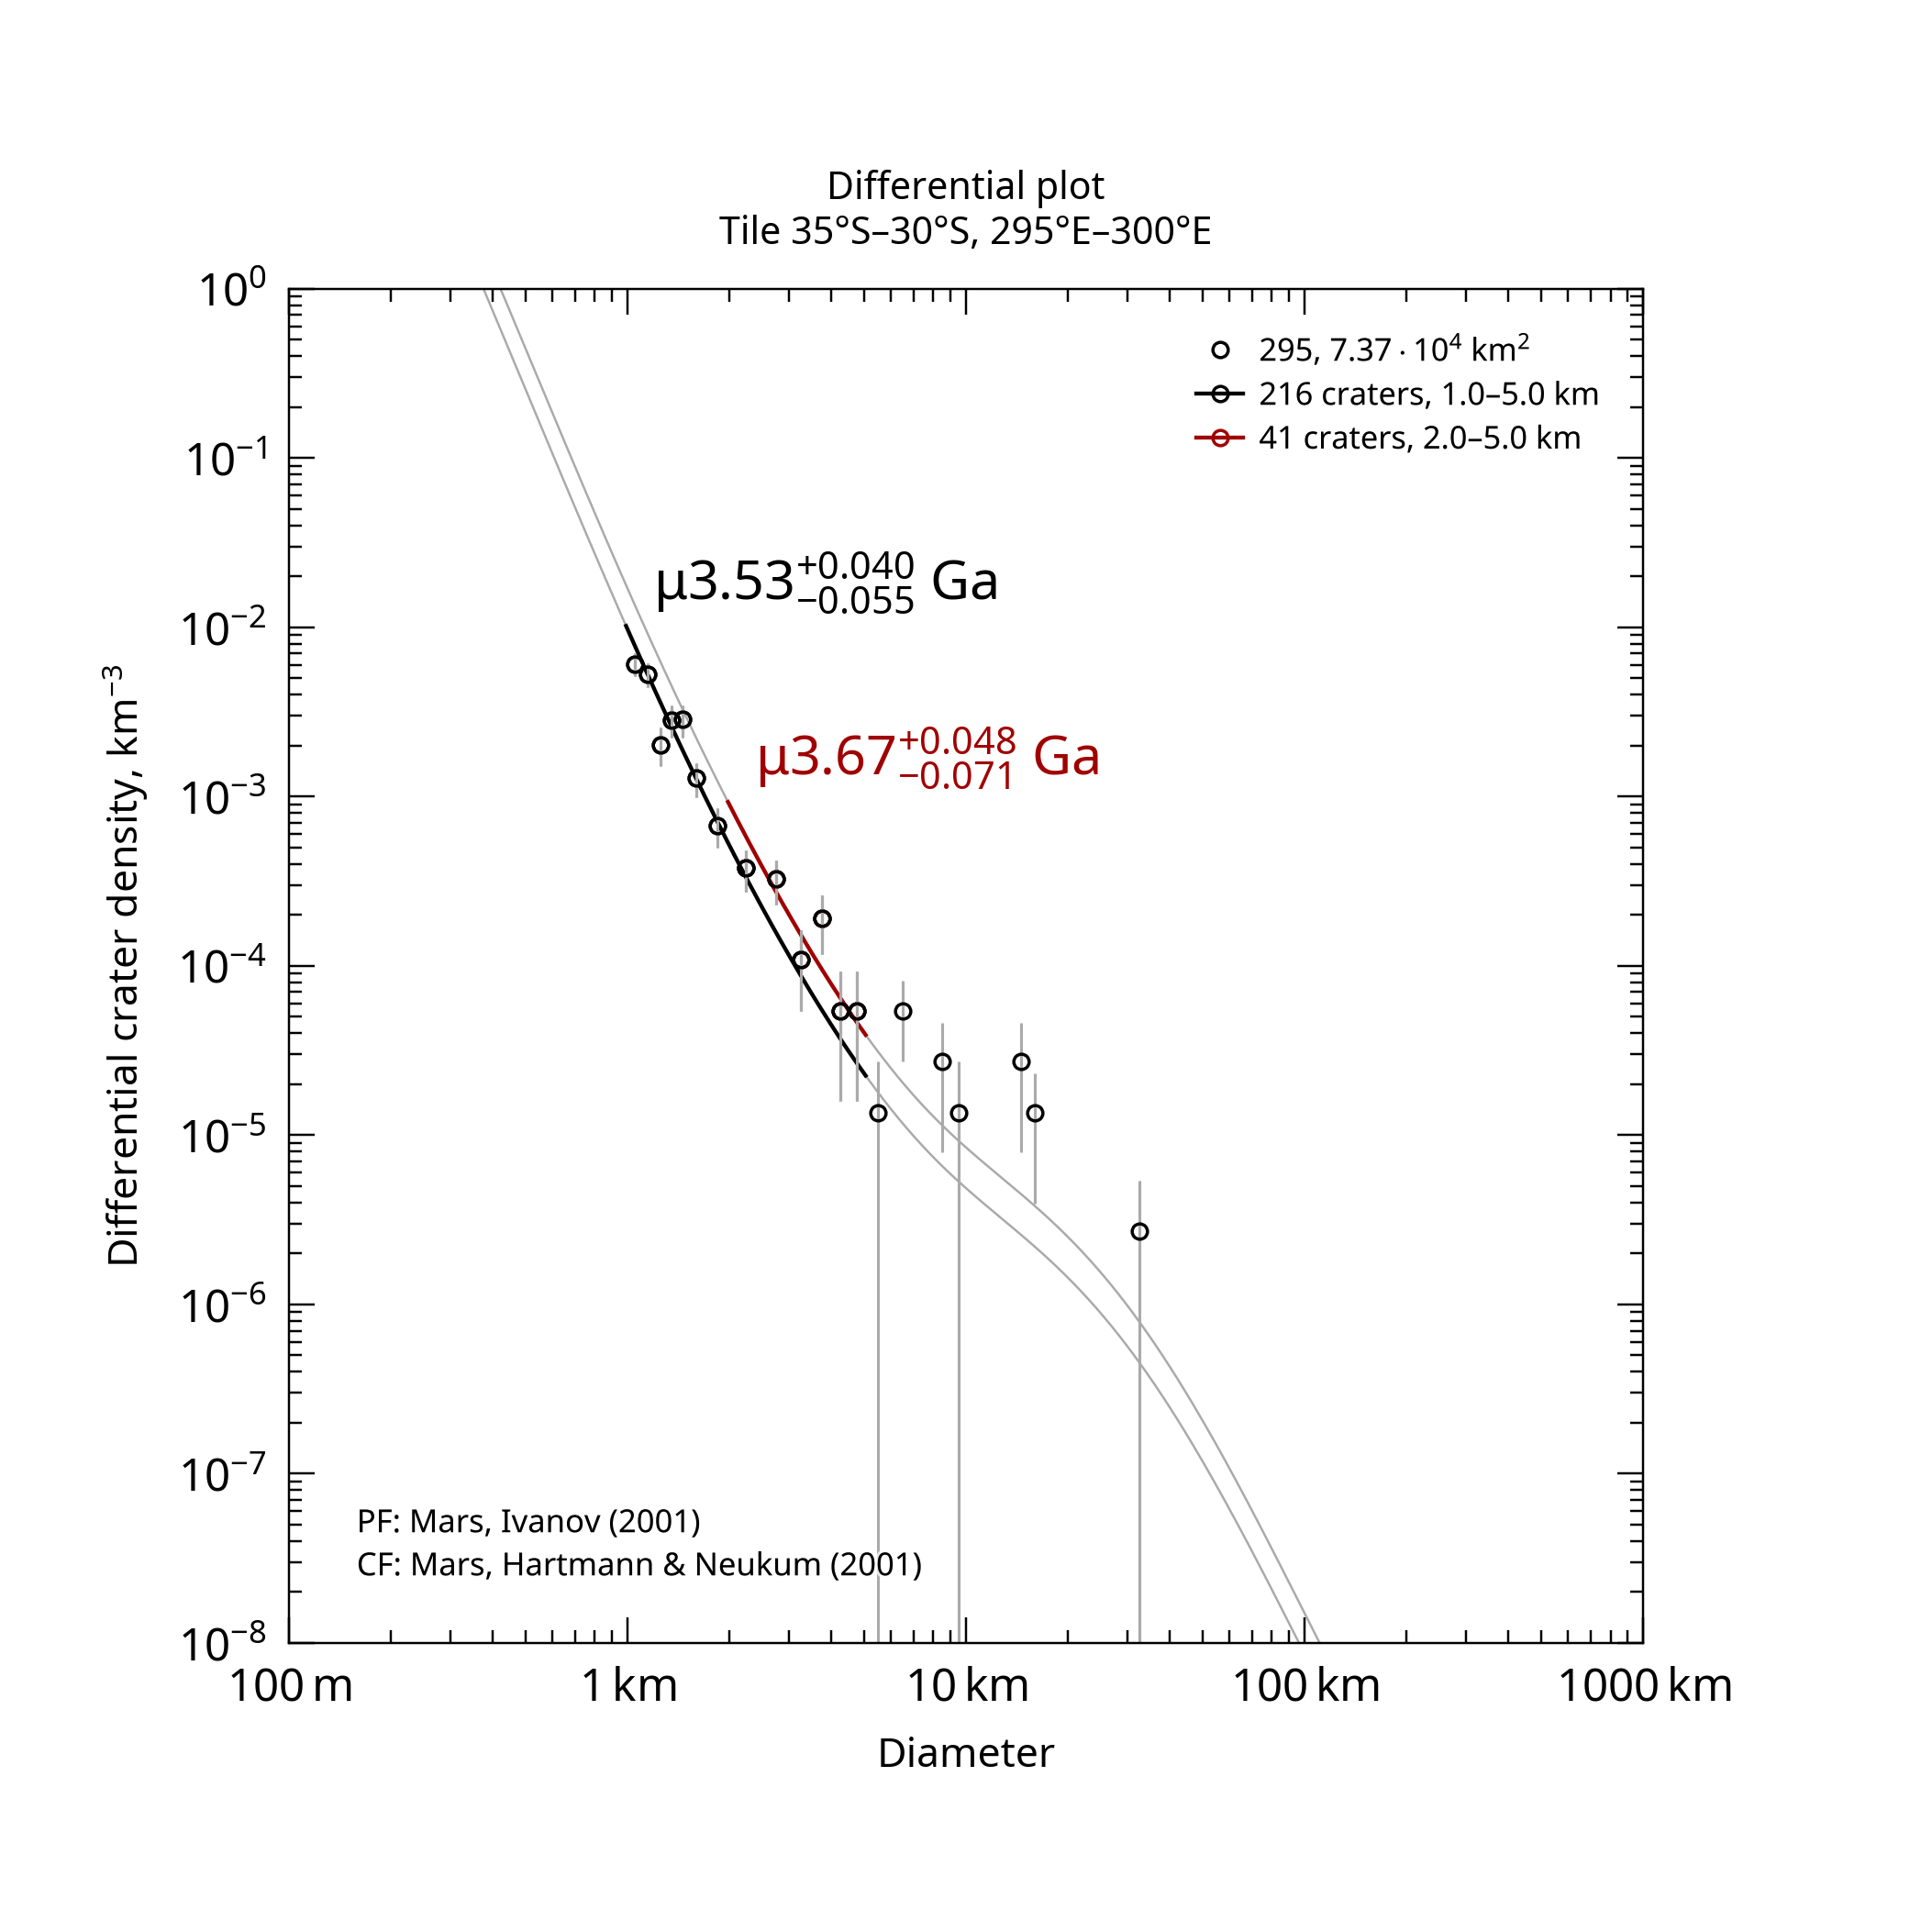

The table this chart was drawn from, first rows:
, , , , , , , , , , , , , , , , , , , , Formatted values [paste MathML into Word…
, , , , , , , , , , , , , , , , , , , , , MathML, , Latex
Name, Area, Binning, d_min, d_max, Method, Resurf, N, N_event, Age, Age-, Age+, a0, a0-, a0+, N(1), N(1)-, N(1)+, Source, , Range, Age, N(1), Age
295, 73693, pseudo-log, 1, 5, d-fit, 0, 216.0, 216, 3.53, 3.47, 3.57, -2.517, -2.586, -2.457, 3.04e-03, 2.60e-03, 3.49e-03, tiles_scc/tile_lat-35_lon+295.scc, , 1.0–5.0 km, <math xmlns="http://www.w3.org/1998/Math…, <math xmlns="http://www.w3.org/1998/Math…, $\mu3.53^{+0.040}_{-0.055}$ Ga
295, 73693, pseudo-log, 2, 5, d-fit, 0, 41.0, 41, 3.67, 3.6, 3.71, -2.276, -2.409, -2.174, 5.29e-03, 3.90e-03, 6.69e-03, tiles_scc/tile_lat-35_lon+295.scc, , 2.0–5.0 km, <math xmlns="http://www.w3.org/1998/Math…, <math xmlns="http://www.w3.org/1998/Math…, $\mu3.67^{+0.048}_{-0.071}$ Ga
